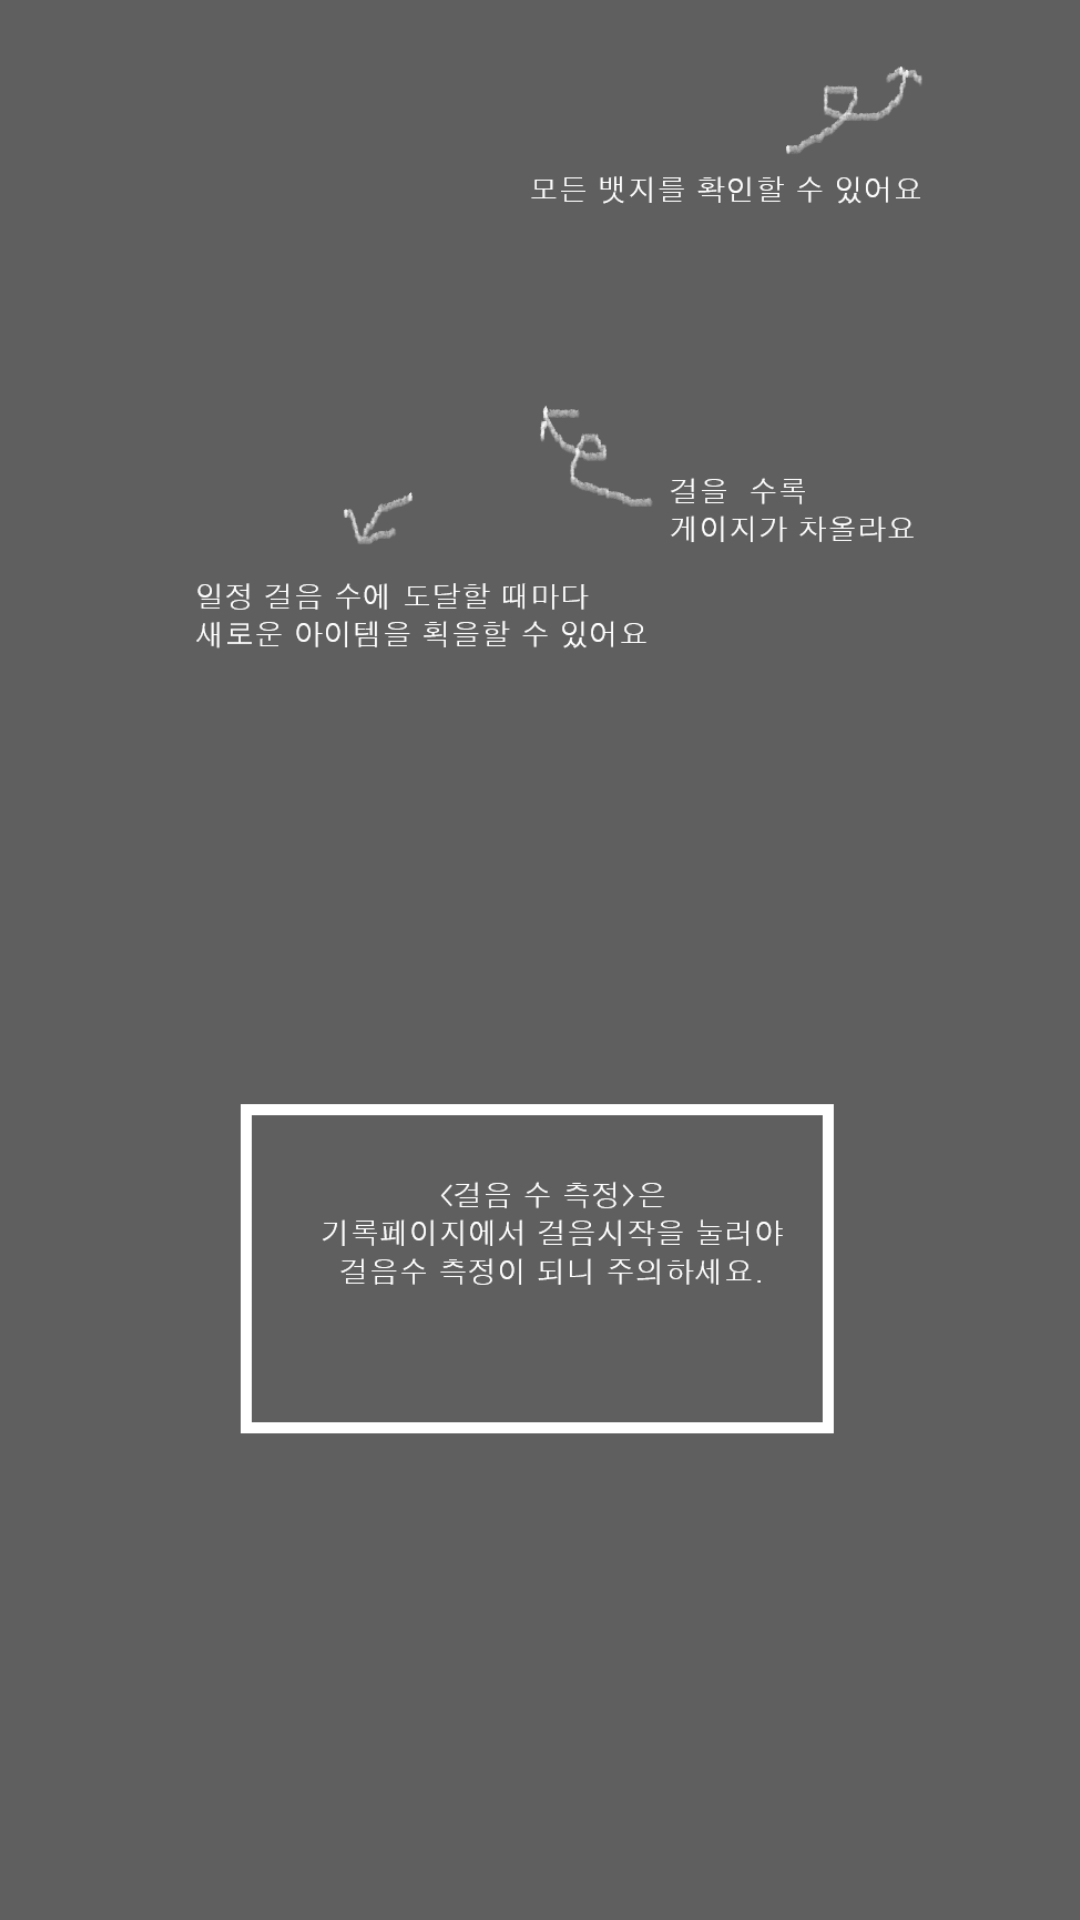

Produce the Android XML layout that renders to this screen, including the resource entries it uses.
<!-- AndroidManifest.xml: activity theme Transparent -->
<!-- res/layout/activity_bottom_tab3_dialog.xml -->
<?xml version="1.0" encoding="utf-8"?>
<RelativeLayout xmlns:android="http://schemas.android.com/apk/res/android"
    xmlns:app="http://schemas.android.com/apk/res-auto"
    xmlns:tools="http://schemas.android.com/tools"
    android:layout_width="match_parent"
    android:layout_height="match_parent"
    android:background="@android:color/transparent"
    tools:context=".view.BottomTab3DialogActivity">

    <ImageView
        android:layout_width="match_parent"
        android:layout_height="match_parent"
        android:src="@drawable/dialog"
        android:clickable="true"
        android:onClick="closeDialog"/>

</RelativeLayout>
<!-- resources referenced by this layout -->
<resources>
  <!-- drawable dialog: png bitmap (drawable, 40263 bytes) -->
  <style name="Transparent" parent="@style/Theme.AppCompat">
          <item name="windowNoTitle">true</item>
          <item name="android:windowBackground">@color/transparent</item>
          <item name="android:colorBackgroundCacheHint">@null</item>
          <item name="android:windowIsTranslucent">true</item>
          <item name="android:windowAnimationStyle">@android:style/Animation</item>
          <item name="android:backgroundDimEnabled">true</item>
      </style>
  <color name="transparent">#a0000000</color>
</resources>
